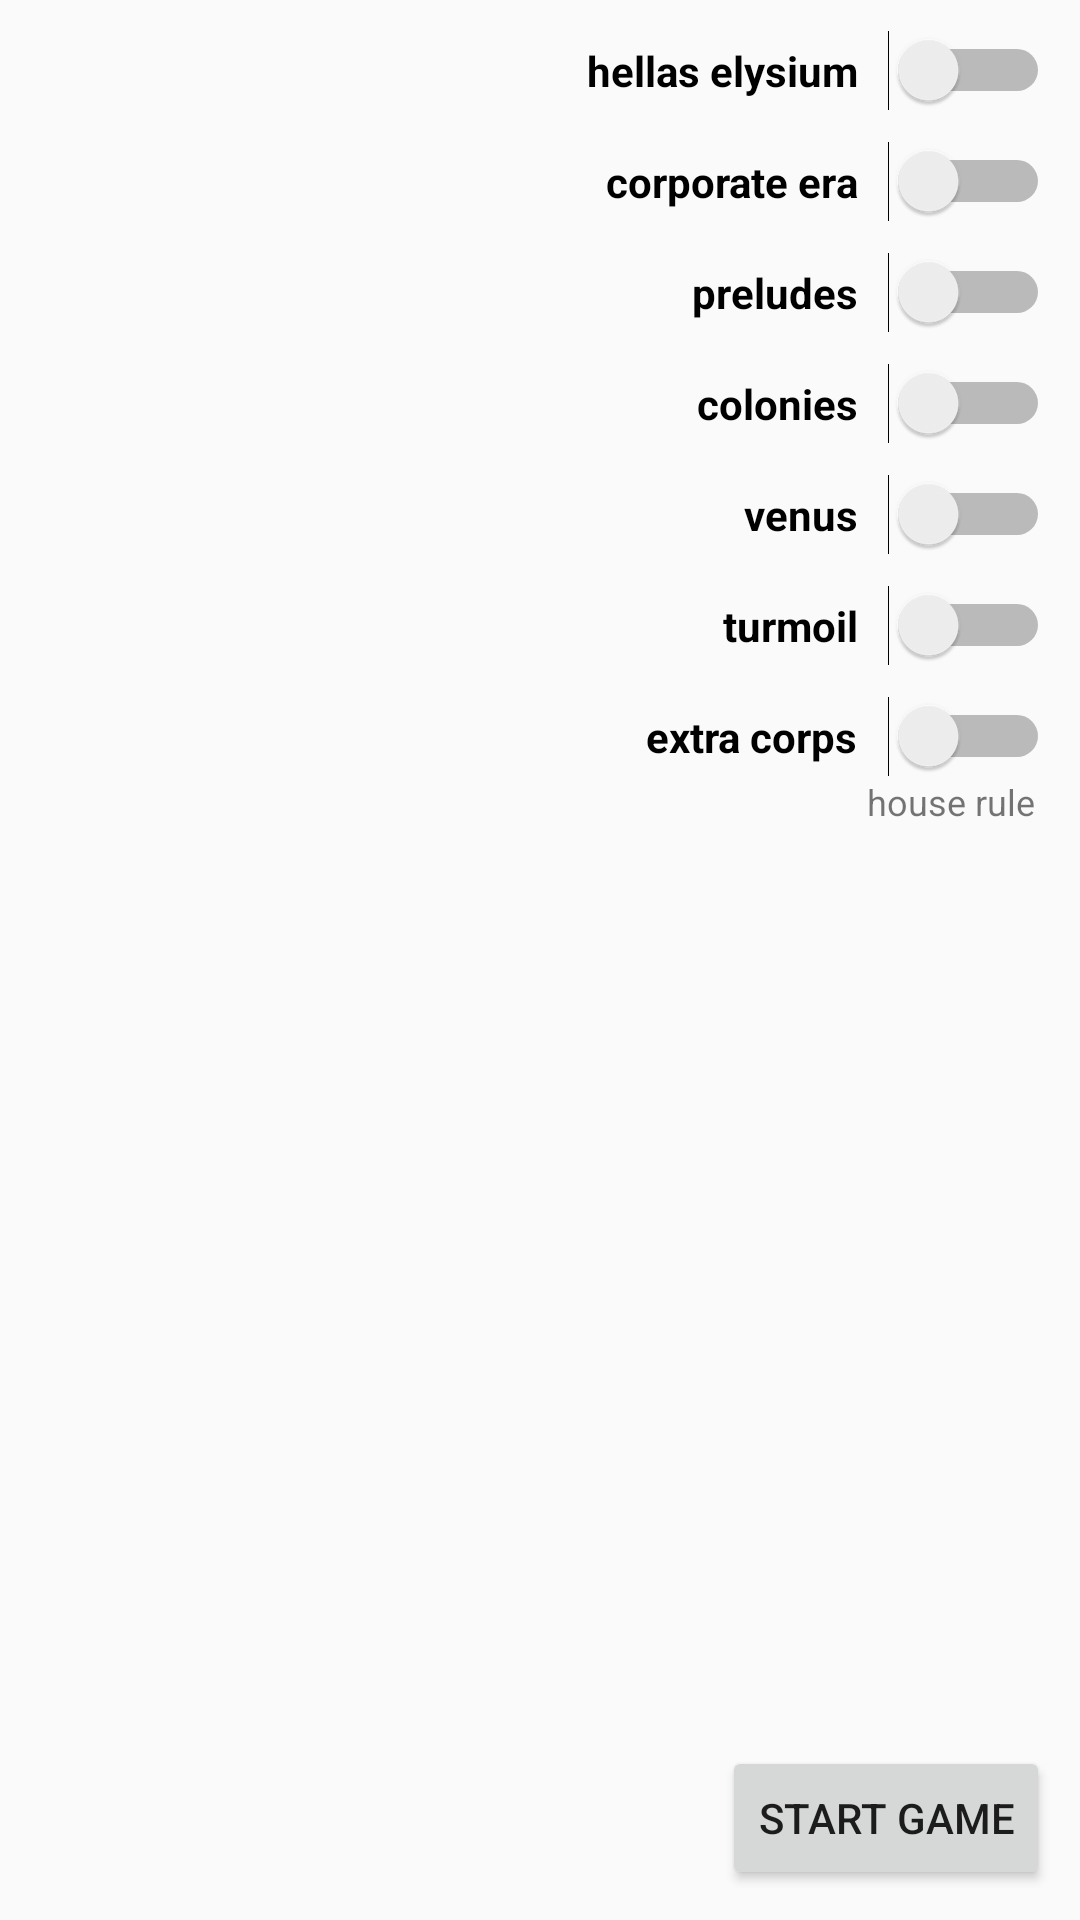

Write the Android layout XML for this screen, with the resource values it uses.
<!-- AndroidManifest.xml: application theme AppTheme.NoActionBar -->
<!-- res/layout/activity_game_creation_server.xml -->
<?xml version="1.0" encoding="utf-8"?>
<LinearLayout xmlns:android="http://schemas.android.com/apk/res/android"
    xmlns:app="http://schemas.android.com/apk/res-auto"
    android:layout_width="match_parent"
    android:layout_height="match_parent"
    android:baselineAligned="false">

    <LinearLayout
        android:orientation="vertical"
        android:layout_width="0dp"
        android:layout_height="match_parent"
        android:layout_weight="1"
        android:gravity="bottom"
        >

        <TextView
            android:id="@+id/name_textview"
            android:layout_width="match_parent"
            android:layout_height="wrap_content"
            android:layout_marginStart="10dp"
            android:layout_marginLeft="10dp" />

        <TextView
            android:id="@+id/name_edittext"
            android:layout_width="match_parent"
            android:layout_height="wrap_content"

            android:textSize="20sp"
            android:textStyle="bold"

            android:layout_marginLeft="10dp"
            android:layout_marginBottom="10dp" />

    </LinearLayout>


    <androidx.constraintlayout.widget.ConstraintLayout
        android:layout_width="wrap_content"
        android:layout_height="match_parent"
        android:gravity="right"
        android:orientation="vertical"
        app:layout_constraintEnd_toEndOf="parent"
        app:layout_constraintTop_toTopOf="parent">

        <Switch
            android:id="@+id/switch_elysium"
            android:layout_width="wrap_content"
            android:layout_height="wrap_content"
            android:layout_marginTop="10dp"
            android:layout_marginEnd="10dp"
            android:layout_marginRight="8dp"
            android:switchPadding="10dp"
            android:text="hellas elysium"
            android:textStyle="bold"
            app:layout_constraintEnd_toEndOf="parent"
            app:layout_constraintTop_toTopOf="parent" />

        <Switch
            android:id="@+id/switch_corporate_era"
            android:layout_width="wrap_content"
            android:layout_height="wrap_content"
            android:layout_marginTop="10dp"
            android:switchPadding="10dp"
            android:text="corporate era"
            android:textStyle="bold"
            app:layout_constraintEnd_toEndOf="@id/switch_elysium"
            app:layout_constraintTop_toBottomOf="@id/switch_elysium" />

        <Switch
            android:id="@+id/switch_prelude"
            android:layout_width="wrap_content"
            android:layout_height="wrap_content"
            android:layout_marginTop="10dp"
            android:switchPadding="10dp"
            android:text="preludes"
            android:textStyle="bold"
            app:layout_constraintEnd_toEndOf="@id/switch_elysium"
            app:layout_constraintTop_toBottomOf="@id/switch_corporate_era" />

        <Switch
            android:id="@+id/switch_colonies"
            android:layout_width="wrap_content"
            android:layout_height="wrap_content"
            android:layout_marginTop="10dp"
            android:switchPadding="10dp"
            android:text="colonies"
            android:textStyle="bold"
            app:layout_constraintEnd_toEndOf="@id/switch_prelude"
            app:layout_constraintTop_toBottomOf="@id/switch_prelude" />

        <Switch
            android:id="@+id/switch_venus"
            android:layout_width="wrap_content"
            android:layout_height="wrap_content"
            android:layout_marginTop="10dp"
            android:switchPadding="10dp"
            android:text="venus"
            android:textStyle="bold"
            app:layout_constraintEnd_toEndOf="@id/switch_elysium"
            app:layout_constraintTop_toBottomOf="@id/switch_colonies" />

        <Switch
            android:id="@+id/switch_turmoil"
            android:layout_width="wrap_content"
            android:layout_height="wrap_content"
            android:layout_marginTop="10dp"
            android:switchPadding="10dp"
            android:text="turmoil"
            android:textStyle="bold"
            app:layout_constraintEnd_toEndOf="@id/switch_elysium"
            app:layout_constraintTop_toBottomOf="@id/switch_venus" />

        <Switch
            android:id="@+id/switch_extra_corporations"
            android:layout_width="wrap_content"
            android:layout_height="wrap_content"
            android:layout_marginTop="10dp"
            android:switchPadding="10dp"
            android:text="extra corps"
            android:textStyle="bold"
            app:layout_constraintEnd_toEndOf="@id/switch_elysium"
            app:layout_constraintTop_toBottomOf="@id/switch_turmoil" />

        <TextView
            android:id="@+id/textView2"
            android:layout_width="wrap_content"
            android:layout_height="wrap_content"
            android:layout_marginEnd="5dp"
            android:layout_marginRight="5dp"
            android:text="house rule"
            android:textSize="12sp"
            app:layout_constraintEnd_toEndOf="@+id/switch_extra_corporations"
            app:layout_constraintTop_toBottomOf="@+id/switch_extra_corporations" />

        <LinearLayout
            android:layout_width="match_parent"
            android:layout_height="wrap_content"
            android:layout_marginBottom="10dp"
            android:gravity="bottom"
            android:paddingRight="10dp"
            app:layout_constraintBottom_toBottomOf="parent"
            app:layout_constraintEnd_toEndOf="parent">

            <Button
                android:id="@+id/button_start"
                android:layout_width="0dp"
                android:layout_height="wrap_content"
                android:layout_weight="1"
                android:text="Start game"
                app:layout_constraintBottom_toBottomOf="parent"
                app:layout_constraintEnd_toEndOf="parent" />

        </LinearLayout>
    </androidx.constraintlayout.widget.ConstraintLayout>
</LinearLayout>
<!-- resources referenced by this layout -->
<resources>
  <style name="AppTheme.NoActionBar" parent="Theme.AppCompat.DayNight.NoActionBar">
          <item name="colorPrimary">@color/colorPrimary</item>
          <item name="colorPrimaryDark">@color/colorPrimaryDark</item>
          <item name="colorAccent">@color/colorAccent</item>
      </style>
  <color name="colorPrimary">#6200EE</color>
  <color name="colorPrimaryDark">#3700B3</color>
  <color name="colorAccent">#03DAC5</color>
</resources>
